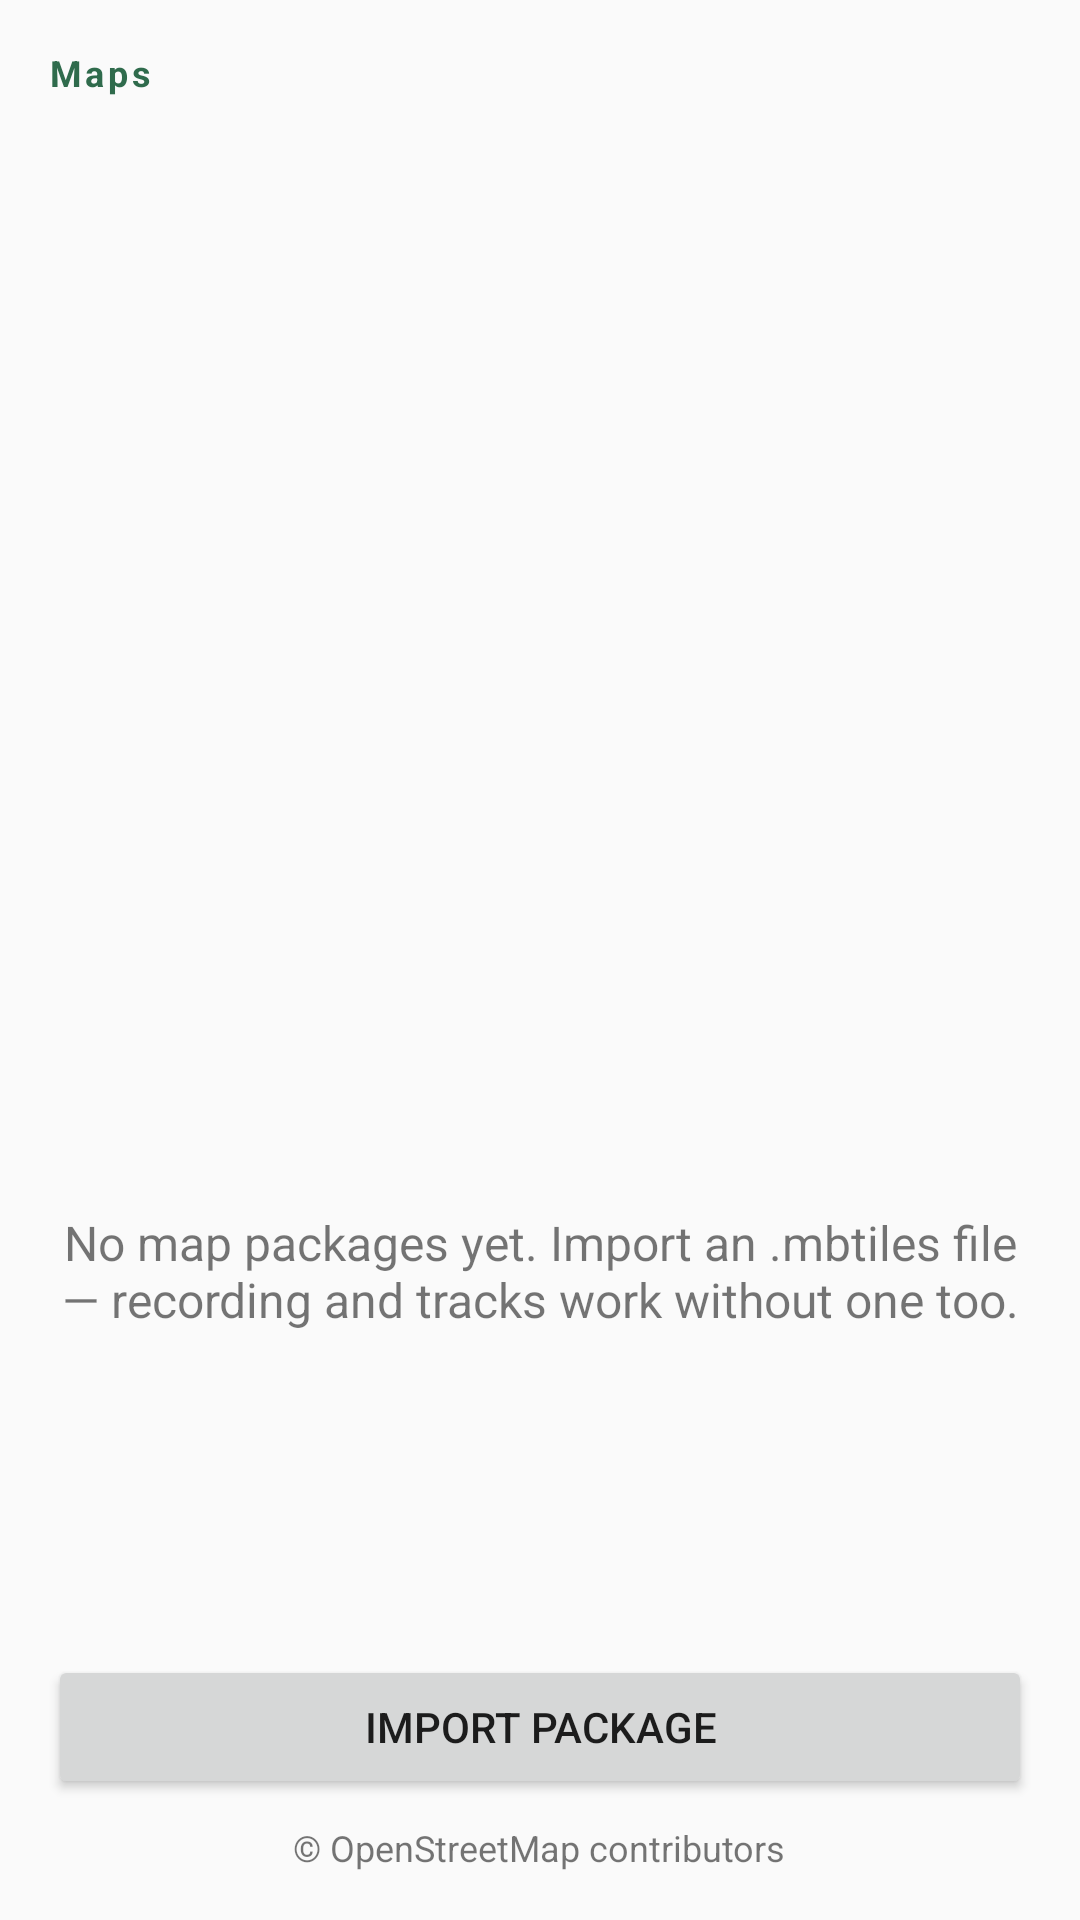

Produce the Android XML layout that renders to this screen, including the resource entries it uses.
<!-- AndroidManifest.xml: application theme Theme.Norda -->
<!-- res/layout/activity_maps.xml -->
<?xml version="1.0" encoding="utf-8"?>
<LinearLayout xmlns:android="http://schemas.android.com/apk/res/android"
    android:id="@+id/root"
    android:layout_width="match_parent"
    android:layout_height="match_parent"
    android:orientation="vertical"
    android:padding="16dp">

    <TextView
        style="@style/Norda.SectionLabel"
        android:layout_marginBottom="8dp"
        android:text="@string/maps" />

    <TextView
        android:id="@+id/indexHint"
        android:layout_width="match_parent"
        android:layout_height="wrap_content"
        android:layout_marginBottom="8dp"
        android:text="@string/maps_index_offline"
        android:textSize="13sp"
        android:visibility="gone" />

    <ListView
        android:id="@+id/mapList"
        android:layout_width="match_parent"
        android:layout_height="0dp"
        android:layout_weight="1"
        android:divider="@null"
        android:dividerHeight="0dp" />

    <TextView
        android:id="@+id/mapsEmpty"
        android:layout_width="match_parent"
        android:layout_height="0dp"
        android:layout_weight="1"
        android:gravity="center"
        android:text="@string/maps_empty"
        android:textSize="16sp" />

    <Button
        android:id="@+id/importButton"
        android:layout_width="match_parent"
        android:layout_height="wrap_content"
        android:minHeight="48dp"
        android:text="@string/map_import" />

    <TextView
        android:layout_width="wrap_content"
        android:layout_height="wrap_content"
        android:layout_gravity="center_horizontal"
        android:layout_marginTop="8dp"
        android:text="@string/attribution_osm"
        android:textSize="12sp" />

</LinearLayout>
<!-- resources referenced by this layout -->
<resources>
  <string name="attribution_osm">© OpenStreetMap contributors</string>
  <string name="map_import">Import package</string>
  <string name="maps">Maps</string>
  <string name="maps_empty">No map packages yet. Import an .mbtiles file — recording and tracks work without one too.</string>
  <string name="maps_index_offline">Couldn\'t fetch the package list — you may be offline. Imported packages still work.</string>
  <style name="Norda.SectionLabel" parent="">
          <item name="android:layout_width">wrap_content</item>
          <item name="android:layout_height">wrap_content</item>
          <item name="android:textSize">12sp</item>
          <item name="android:letterSpacing">0.1</item>
          <item name="android:textStyle">bold</item>
          <item name="android:textColor">@color/norda_green</item>
      </style>
  <style name="Theme.Norda" parent="android:Theme.Material.Light.NoActionBar">
          <item name="android:colorPrimary">@color/norda_green</item>
          <item name="android:colorAccent">@color/norda_green</item>
      </style>
  <color name="norda_green">#2F6B4C</color>
</resources>
